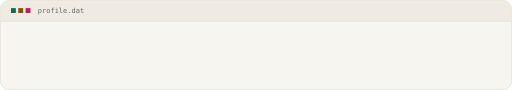
t = 0.00 s
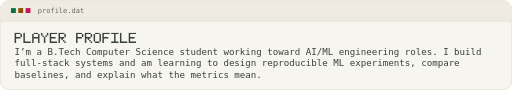
t = 0.25 s
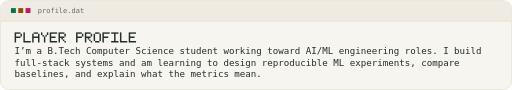
t = 0.38 s
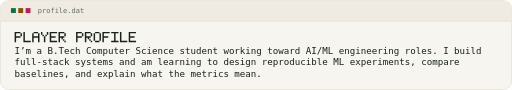
t = 0.63 s
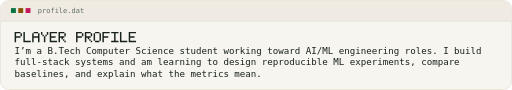
t = 0.75 s
t = 1.00 s: frame unchanged from t = 0.75 s, image omitted

The animated SVG that drew these frames (rendered in a browser with its animation timeline set to each time). Animation: 4 CSS @keyframes rules; one cycle of 1.00 s.

<svg xmlns="http://www.w3.org/2000/svg" width="840" height="147" viewBox="0 0 840 147" role="img" aria-label="I’m a B.Tech Computer Science student working toward AI/ML engineering roles. I build full-stack systems and am learning to design reproducible ML experiments, compare baselines, and explain what the metrics mean.">
<title>I’m a B.Tech Computer Science student working toward AI/ML engineering roles. I build full-stack systems and am learning to design reproducible ML experiments, compare baselines, and explain what the metrics mean.</title>
<defs><filter id="glow" x="-20%" y="-40%" width="140%" height="180%"><feGaussianBlur stdDeviation="2.4" result="b"/><feComponentTransfer in="b" result="b2"><feFuncA type="linear" slope="0"/></feComponentTransfer><feMerge><feMergeNode in="b2"/><feMergeNode in="SourceGraphic"/></feMerge></filter>
<radialGradient id="halo" cx="50%" cy="0%" r="90%"><stop offset="0" stop-color="#087344" stop-opacity="0.000"/><stop offset="1" stop-color="#087344" stop-opacity="0"/></radialGradient>
</defs>
<style>
.m{font-family:'JetBrains Mono','SF Mono','Cascadia Code','Fira Code',Menlo,Consolas,'DejaVu Sans Mono','Liberation Mono',monospace}
.fg{fill:#18211c}.dim{fill:#626c66}.faint{fill:#6a6254}.green{fill:#087344}.green2{fill:#9fd8bd}
.amber{fill:#875100}.amber2{fill:#ecd2a6}.mag{fill:#c2185b}.bgc{fill:#f7f5ef}.card{fill:#ffffff}.screen{fill:#fbfaf6}
.glow{filter:url(#glow)}
.fb{transform-box:fill-box;transform-origin:center}
@keyframes rise{from{opacity:0;transform:translateY(8px)}}
.rise{animation:rise .7s cubic-bezier(.2,.7,.2,1) backwards}
@keyframes fade{from{opacity:0}}
.fade{animation:fade .8s ease-out backwards}
@keyframes blink{50%{opacity:.84}}
.blink{animation:blink 1s ease-in-out 2}
@keyframes type{from{transform:scaleX(1)}to{transform:scaleX(0)}}
.type{transform-box:fill-box;transform-origin:right center;transform:scaleX(0);animation:type .55s steps(24,end) backwards}
@media (prefers-reduced-motion:reduce){*{animation:none!important}}
</style>
<rect x=".5" y=".5" width="839" height="146" rx="14" fill="#f7f5ef" stroke="#ddd7ca"/>
<rect x="1" y="34" width="838" height="112" rx="13" fill="url(#halo)"/>
<path d="M1 34V14.5Q1 1 14.5 1H825.5Q839 1 839 14.5V34z" fill="#efebe2"/>
<line x1="1" y1="34.5" x2="839" y2="34.5" stroke="#ddd7ca"/>
<rect x="18" y="13" width="8" height="8" class="green"/><rect x="30" y="13" width="8" height="8" class="amber"/><rect x="42" y="13" width="8" height="8" class="mag"/>
<text x="62" y="21.5" class="m dim" font-size="11.5">profile.dat</text>
<text x="822" y="21.5" class="m dim" font-size="11.5" text-anchor="end"></text>
<g class="rise"><path class="fg" d="M24 52h9.6v2.4h-9.6zM24 54.4h2.4v2.4h-2.4zM33.6 54.4h2.4v2.4h-2.4zM24 56.8h2.4v2.4h-2.4zM33.6 56.8h2.4v2.4h-2.4zM24 59.2h9.6v2.4h-9.6zM24 61.6h2.4v2.4h-2.4zM24 64h2.4v2.4h-2.4zM24 66.4h2.4v2.4h-2.4zM38.4 52h2.4v2.4h-2.4zM38.4 54.4h2.4v2.4h-2.4zM38.4 56.8h2.4v2.4h-2.4zM38.4 59.2h2.4v2.4h-2.4zM38.4 61.6h2.4v2.4h-2.4zM38.4 64h2.4v2.4h-2.4zM38.4 66.4h12v2.4h-12zM55.2 52h7.2v2.4h-7.2zM52.8 54.4h2.4v2.4h-2.4zM62.4 54.4h2.4v2.4h-2.4zM52.8 56.8h2.4v2.4h-2.4zM62.4 56.8h2.4v2.4h-2.4zM52.8 59.2h12v2.4h-12zM52.8 61.6h2.4v2.4h-2.4zM62.4 61.6h2.4v2.4h-2.4zM52.8 64h2.4v2.4h-2.4zM62.4 64h2.4v2.4h-2.4zM52.8 66.4h2.4v2.4h-2.4zM62.4 66.4h2.4v2.4h-2.4zM67.2 52h2.4v2.4h-2.4zM76.8 52h2.4v2.4h-2.4zM67.2 54.4h2.4v2.4h-2.4zM76.8 54.4h2.4v2.4h-2.4zM69.6 56.8h2.4v2.4h-2.4zM74.4 56.8h2.4v2.4h-2.4zM72 59.2h2.4v2.4h-2.4zM72 61.6h2.4v2.4h-2.4zM72 64h2.4v2.4h-2.4zM72 66.4h2.4v2.4h-2.4zM81.6 52h12v2.4h-12zM81.6 54.4h2.4v2.4h-2.4zM81.6 56.8h2.4v2.4h-2.4zM81.6 59.2h9.6v2.4h-9.6zM81.6 61.6h2.4v2.4h-2.4zM81.6 64h2.4v2.4h-2.4zM81.6 66.4h12v2.4h-12zM96 52h9.6v2.4h-9.6zM96 54.4h2.4v2.4h-2.4zM105.6 54.4h2.4v2.4h-2.4zM96 56.8h2.4v2.4h-2.4zM105.6 56.8h2.4v2.4h-2.4zM96 59.2h9.6v2.4h-9.6zM96 61.6h2.4v2.4h-2.4zM100.8 61.6h2.4v2.4h-2.4zM96 64h2.4v2.4h-2.4zM103.2 64h2.4v2.4h-2.4zM96 66.4h2.4v2.4h-2.4zM105.6 66.4h2.4v2.4h-2.4zM124.8 52h9.6v2.4h-9.6zM124.8 54.4h2.4v2.4h-2.4zM134.4 54.4h2.4v2.4h-2.4zM124.8 56.8h2.4v2.4h-2.4zM134.4 56.8h2.4v2.4h-2.4zM124.8 59.2h9.6v2.4h-9.6zM124.8 61.6h2.4v2.4h-2.4zM124.8 64h2.4v2.4h-2.4zM124.8 66.4h2.4v2.4h-2.4zM139.2 52h9.6v2.4h-9.6zM139.2 54.4h2.4v2.4h-2.4zM148.8 54.4h2.4v2.4h-2.4zM139.2 56.8h2.4v2.4h-2.4zM148.8 56.8h2.4v2.4h-2.4zM139.2 59.2h9.6v2.4h-9.6zM139.2 61.6h2.4v2.4h-2.4zM144 61.6h2.4v2.4h-2.4zM139.2 64h2.4v2.4h-2.4zM146.4 64h2.4v2.4h-2.4zM139.2 66.4h2.4v2.4h-2.4zM148.8 66.4h2.4v2.4h-2.4zM156 52h7.2v2.4h-7.2zM153.6 54.4h2.4v2.4h-2.4zM163.2 54.4h2.4v2.4h-2.4zM153.6 56.8h2.4v2.4h-2.4zM163.2 56.8h2.4v2.4h-2.4zM153.6 59.2h2.4v2.4h-2.4zM163.2 59.2h2.4v2.4h-2.4zM153.6 61.6h2.4v2.4h-2.4zM163.2 61.6h2.4v2.4h-2.4zM153.6 64h2.4v2.4h-2.4zM163.2 64h2.4v2.4h-2.4zM156 66.4h7.2v2.4h-7.2zM168 52h12v2.4h-12zM168 54.4h2.4v2.4h-2.4zM168 56.8h2.4v2.4h-2.4zM168 59.2h9.6v2.4h-9.6zM168 61.6h2.4v2.4h-2.4zM168 64h2.4v2.4h-2.4zM168 66.4h2.4v2.4h-2.4zM182.4 52h12v2.4h-12zM187.2 54.4h2.4v2.4h-2.4zM187.2 56.8h2.4v2.4h-2.4zM187.2 59.2h2.4v2.4h-2.4zM187.2 61.6h2.4v2.4h-2.4zM187.2 64h2.4v2.4h-2.4zM182.4 66.4h12v2.4h-12zM196.8 52h2.4v2.4h-2.4zM196.8 54.4h2.4v2.4h-2.4zM196.8 56.8h2.4v2.4h-2.4zM196.8 59.2h2.4v2.4h-2.4zM196.8 61.6h2.4v2.4h-2.4zM196.8 64h2.4v2.4h-2.4zM196.8 66.4h12v2.4h-12zM211.2 52h12v2.4h-12zM211.2 54.4h2.4v2.4h-2.4zM211.2 56.8h2.4v2.4h-2.4zM211.2 59.2h9.6v2.4h-9.6zM211.2 61.6h2.4v2.4h-2.4zM211.2 64h2.4v2.4h-2.4zM211.2 66.4h12v2.4h-12z"/><text x="24" y="88" class="m fg" font-size="15">I’m a B.Tech Computer Science student working toward AI/ML engineering roles. I build</text><text x="24" y="107" class="m fg" font-size="15">full-stack systems and am learning to design reproducible ML experiments, compare</text><text x="24" y="126" class="m fg" font-size="15">baselines, and explain what the metrics mean.</text></g>
</svg>
